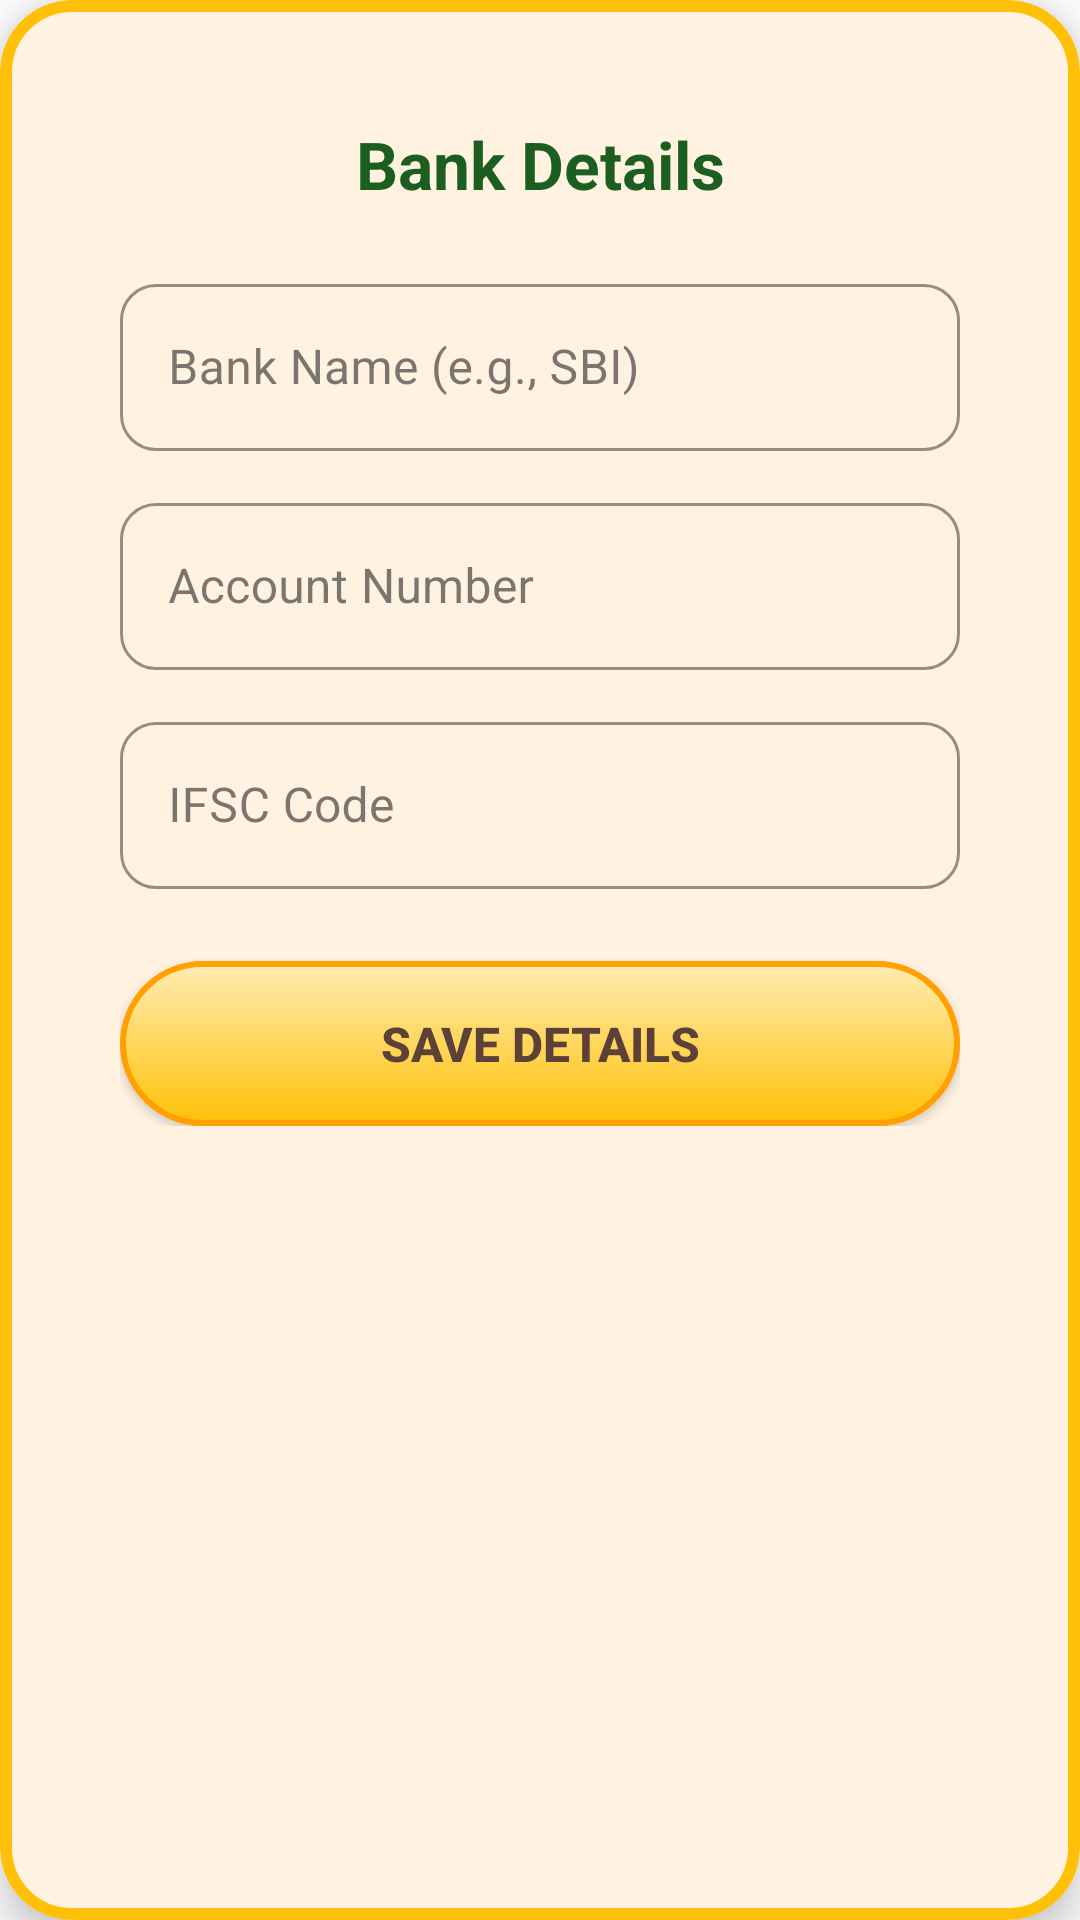

This screen was rendered from an Android layout file. Write that file and the resources it references.
<!-- AndroidManifest.xml: application theme Theme.SMSIndia.NoActionBar -->
<!-- res/layout/dialog_add_bank.xml -->
<?xml version="1.0" encoding="utf-8"?>
<com.google.android.material.card.MaterialCardView xmlns:android="http://schemas.android.com/apk/res/android"
    xmlns:app="http://schemas.android.com/apk/res-auto"
    android:layout_width="match_parent"
    android:layout_height="wrap_content"
    android:layout_margin="20dp"
    app:cardCornerRadius="24dp"
    app:cardBackgroundColor="#FFFFFF"
    app:strokeColor="#FFC107"
    app:strokeWidth="4dp"
    app:cardElevation="8dp">

    <LinearLayout
        android:layout_width="match_parent"
        android:layout_height="wrap_content"
        android:orientation="vertical"
        android:padding="24dp">

        
        <TextView
            android:layout_width="match_parent"
            android:layout_height="wrap_content"
            android:text="Bank Details"
            android:textSize="22sp"
            android:textStyle="bold"
            android:textColor="#1B5E20"
            android:gravity="center"
            android:layout_marginBottom="20dp"/>

        
        <com.google.android.material.textfield.TextInputLayout
            android:layout_width="match_parent"
            android:layout_height="wrap_content"
            android:hint="Bank Name (e.g., SBI)"
            style="@style/Widget.MaterialComponents.TextInputLayout.OutlinedBox"
            app:boxStrokeColor="#1B5E20"
            app:hintTextColor="#1B5E20">
            
            <com.google.android.material.textfield.TextInputEditText
                android:id="@+id/et_bank_name"
                android:layout_width="match_parent"
                android:layout_height="wrap_content"
                android:inputType="textCapWords"/>
        </com.google.android.material.textfield.TextInputLayout>

        
        <com.google.android.material.textfield.TextInputLayout
            android:layout_width="match_parent"
            android:layout_height="wrap_content"
            android:layout_marginTop="12dp"
            android:hint="Account Number"
            style="@style/Widget.MaterialComponents.TextInputLayout.OutlinedBox"
            app:boxStrokeColor="#1B5E20"
            app:hintTextColor="#1B5E20">
            
            <com.google.android.material.textfield.TextInputEditText
                android:id="@+id/et_bank_ac"
                android:layout_width="match_parent"
                android:layout_height="wrap_content"
                android:inputType="number"/>
        </com.google.android.material.textfield.TextInputLayout>

        
        <com.google.android.material.textfield.TextInputLayout
            android:layout_width="match_parent"
            android:layout_height="wrap_content"
            android:layout_marginTop="12dp"
            android:hint="IFSC Code"
            style="@style/Widget.MaterialComponents.TextInputLayout.OutlinedBox"
            app:boxStrokeColor="#1B5E20"
            app:hintTextColor="#1B5E20">
            
            <com.google.android.material.textfield.TextInputEditText
                android:id="@+id/et_bank_ifsc"
                android:layout_width="match_parent"
                android:layout_height="wrap_content"
                android:inputType="textCapCharacters"/>
        </com.google.android.material.textfield.TextInputLayout>

        
        <Button
            android:id="@+id/btn_save_bank"
            android:layout_width="match_parent"
            android:layout_height="55dp"
            android:text="SAVE DETAILS"
            android:textSize="16sp"
            android:textStyle="bold"
            android:layout_marginTop="24dp"
            android:textColor="#5D4037"
            android:background="@drawable/bg_gold_3d"
            app:backgroundTint="@null"/>

    </LinearLayout>
</com.google.android.material.card.MaterialCardView>
<!-- resources referenced by this layout -->
<resources>
  <style name="Theme.SMSIndia.NoActionBar" parent="Theme.SMSIndia">
          <item name="windowActionBar">false</item>
          <item name="android:windowNoTitle">true</item>
      </style>
  <color name="primary_500">#FF9800</color>
  <color name="primary_700">#F57C00</color>
  <color name="text_on_primary">#FFFFFF</color>
  <color name="secondary_500">#4CAF50</color>
  <color name="secondary_700">#388E3C</color>
  <color name="text_on_secondary">#FFFFFF</color>
  <color name="md_theme_background">#FFFFFF</color>
  <color name="bg_surface">#FFFFFF</color>
  <color name="text_primary">#212121</color>
  <color name="error">#F44336</color>
  <color name="white_100">#FFFFFF</color>
  <style name="TextAppearance.App.Body1" parent="TextAppearance.MaterialComponents.Body1">
          <item name="android:textSize">16sp</item>
          <item name="android:textColor">@color/text_primary</item>
          <item name="android:fontFamily">sans-serif</item>
          <item name="android:letterSpacing">0.03</item>
          <item name="android:lineSpacingMultiplier">1.5</item>
      </style>
  <style name="TextAppearance.App.Body2" parent="TextAppearance.MaterialComponents.Body2">
          <item name="android:textSize">14sp</item>
          <item name="android:textColor">@color/text_secondary</item>
          <item name="android:fontFamily">sans-serif</item>
          <item name="android:letterSpacing">0.03</item>
          <item name="android:lineSpacingMultiplier">1.5</item>
      </style>
  <style name="TextAppearance.App.Caption" parent="TextAppearance.MaterialComponents.Caption">
          <item name="android:textSize">12sp</item>
          <item name="android:textColor">@color/text_secondary</item>
          <item name="android:fontFamily">sans-serif</item>
          <item name="android:letterSpacing">0.04</item>
          <item name="android:lineSpacingMultiplier">1.3</item>
      </style>
  <style name="TextAppearance.App.Button" parent="TextAppearance.MaterialComponents.Button">
          <item name="android:textSize">14sp</item>
          <item name="android:textColor">@color/text_on_primary</item>
          <item name="android:fontFamily">sans-serif-medium</item>
          <item name="android:letterSpacing">0.08</item>
          <item name="android:textAllCaps">true</item>
      </style>
  <style name="Widget.App.CardView.Elevated" parent="Widget.MaterialComponents.CardView">
          <item name="cardCornerRadius">16dp</item>
          <item name="cardElevation">8dp</item>
          <item name="cardBackgroundColor">@color/card_background</item>
          <item name="contentPadding">16dp</item>
          <item name="strokeWidth">0dp</item>
      </style>
  <style name="Widget.App.BottomSheet" parent="Widget.MaterialComponents.BottomSheet">
          <item name="shapeAppearanceOverlay">@style/ShapeAppearance.App.BottomSheet</item>
          <item name="backgroundTint">@color/bg_surface</item>
      </style>
  <style name="ShapeAppearance.App.SmallComponent" parent="ShapeAppearance.MaterialComponents.SmallComponent">
          <item name="cornerFamily">rounded</item>
          <item name="cornerSize">8dp</item>
      </style>
  <style name="ShapeAppearance.App.MediumComponent" parent="ShapeAppearance.MaterialComponents.MediumComponent">
          <item name="cornerFamily">rounded</item>
          <item name="cornerSize">12dp</item>
      </style>
  <style name="ShapeAppearance.App.LargeComponent" parent="ShapeAppearance.MaterialComponents.LargeComponent">
          <item name="cornerFamily">rounded</item>
          <item name="cornerSize">16dp</item>
      </style>
  <color name="text_secondary">#757575</color>
  <color name="button_primary">#FF9800</color>
  <color name="white_38">#61FFFFFF</color>
  <color name="card_background">#FFFFFF</color>
  <color name="text_hint">#BDBDBD</color>
  <style name="ShapeAppearance.App.BottomSheet" parent="">
          <item name="cornerFamily">rounded</item>
          <item name="cornerSizeTopLeft">24dp</item>
          <item name="cornerSizeTopRight">24dp</item>
      </style>
</resources>
